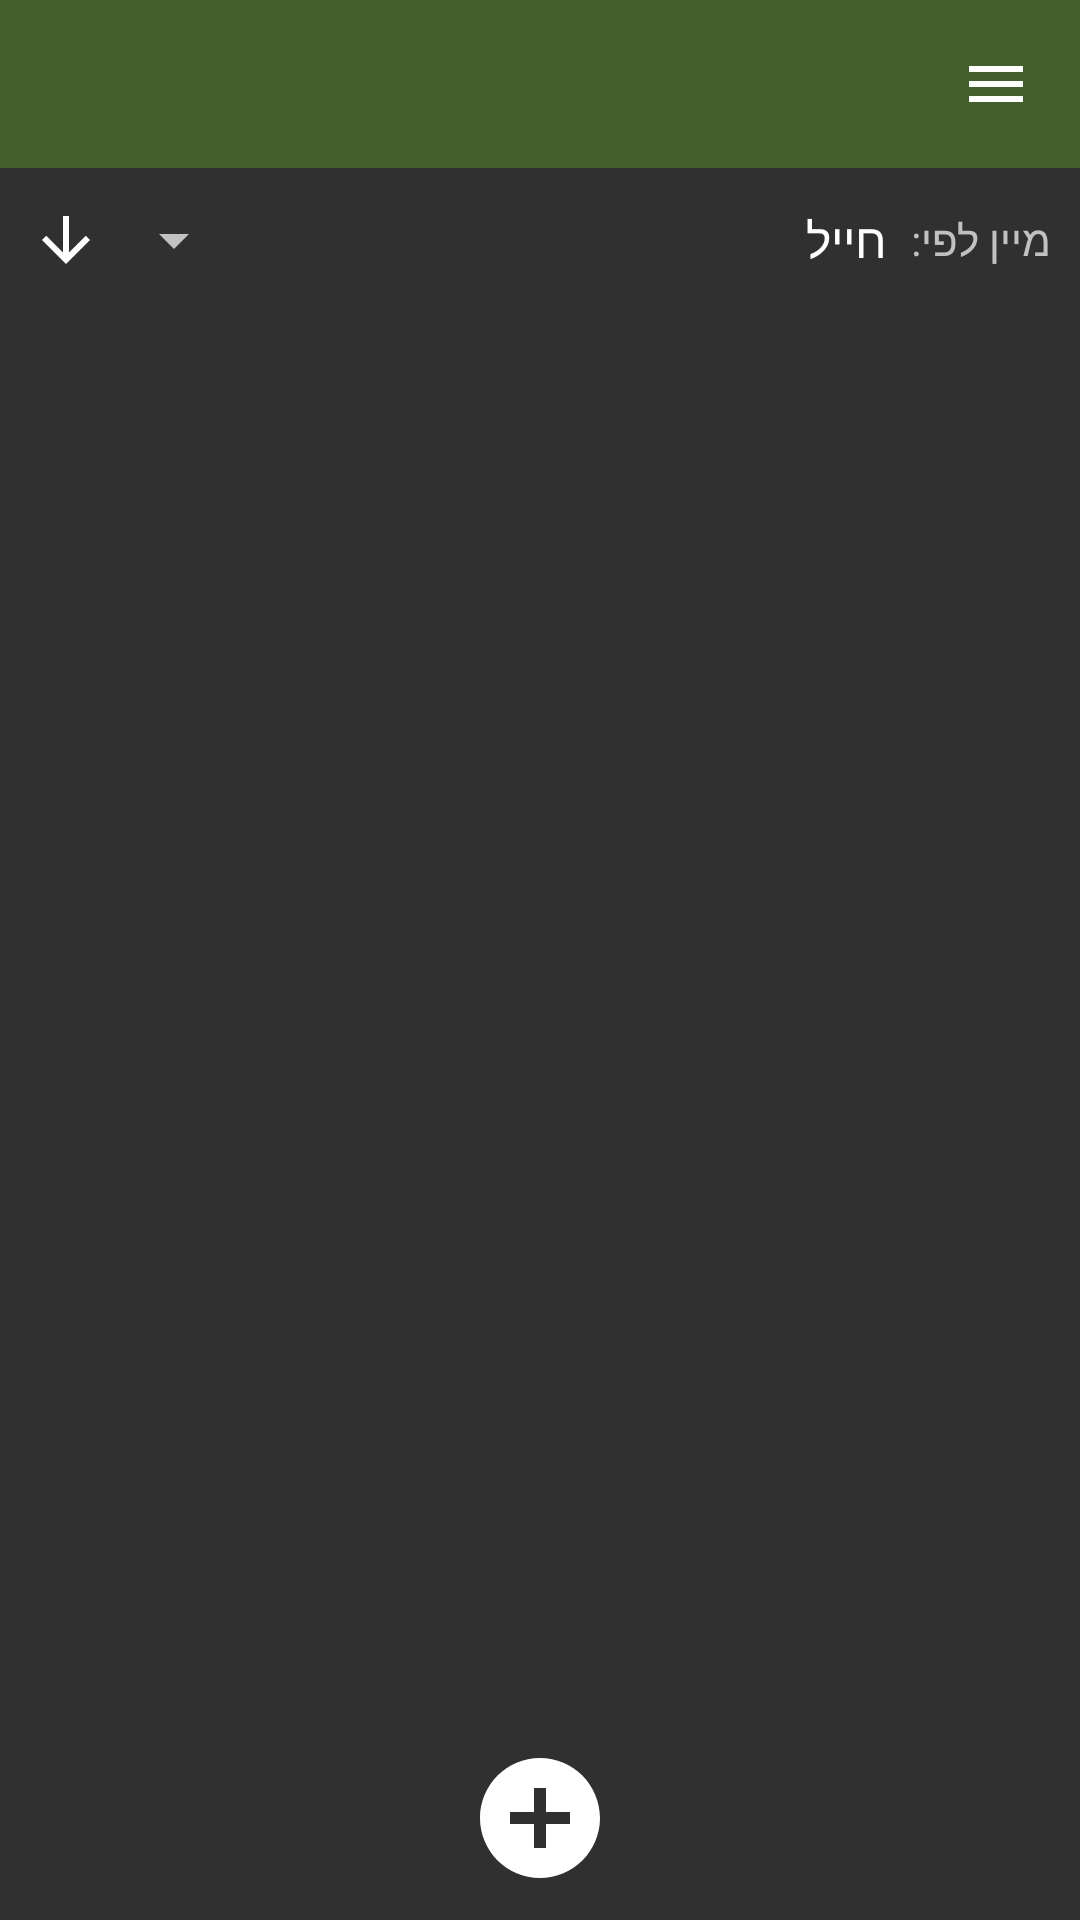

Android layout source for this screen:
<!-- AndroidManifest.xml: application theme Theme.AppCompat.NoActionBar -->
<!-- res/layout/activity_discipline_list.xml -->
<?xml version="1.0" encoding="utf-8"?>
<LinearLayout
    xmlns:android="http://schemas.android.com/apk/res/android"
    xmlns:app="http://schemas.android.com/apk/res-auto"
    xmlns:tools="http://schemas.android.com/tools"
    android:id="@+id/main"
    android:layout_width="match_parent"
    android:layout_height="match_parent"
    android:layoutDirection="rtl"
    android:orientation="vertical"
    tools:context=".view.DisciplineListActivity">

    <androidx.drawerlayout.widget.DrawerLayout
        android:id="@+id/lyt_drawer"
        android:layout_width="match_parent"
        android:layout_height="match_parent">

        <LinearLayout
            android:layout_width="match_parent"
            android:layout_height="match_parent"
            android:gravity="center_horizontal"
            android:orientation="vertical">

            <androidx.appcompat.widget.Toolbar
                android:id="@+id/toolbar"
                android:layout_width="match_parent"
                android:layout_height="wrap_content"
                android:background="@color/olive"
                android:minHeight="?attr/actionBarSize"
                android:theme="?attr/actionBarTheme"
                app:navigationIcon="@drawable/baseline_menu_24" />

            <LinearLayout
                android:layout_width="match_parent"
                android:layout_height="wrap_content"
                android:layout_weight="0"
                android:gravity="center_vertical"
                android:orientation="horizontal"
                android:paddingStart="@dimen/default_padding"
                android:paddingEnd="@dimen/default_padding">

                <TextView
                    android:layout_width="wrap_content"
                    android:layout_height="wrap_content"
                    android:text="@string/sortby" />

                <Spinner
                    android:id="@+id/spn_sort_by"
                    android:layout_width="0dp"
                    android:layout_height="wrap_content"
                    android:layout_weight="1"
                    android:entries="@array/disciplinary_notice_sort_by"
                    android:minHeight="48dp"
                    android:spinnerMode="dialog" />

                <ImageView
                    android:id="@+id/btn_order"
                    android:layout_width="wrap_content"
                    android:layout_height="wrap_content"
                    android:onClick="btnOrderClick"
                    app:srcCompat="@drawable/baseline_arrow_downward_24" />

            </LinearLayout>

            <ScrollView
                android:layout_width="match_parent"
                android:layout_height="0dp"
                android:layout_weight="1">

                <LinearLayout
                    android:id="@+id/lyt_disciplinary_notices"
                    android:layout_width="match_parent"
                    android:layout_height="wrap_content"
                    android:orientation="vertical" />
            </ScrollView>

            <ImageView
                android:id="@+id/btn_add"
                android:layout_width="wrap_content"
                android:layout_height="wrap_content"
                android:layout_marginBottom="@dimen/default_padding"
                android:layout_weight="0"
                android:onClick="btnAddClick"
                app:srcCompat="@drawable/baseline_add_circle_48" />

        </LinearLayout>

        <include layout="@layout/drawer_nav_view" />

    </androidx.drawerlayout.widget.DrawerLayout>

</LinearLayout>
<!-- res/layout/drawer_nav_view.xml (included above) -->
<?xml version="1.0" encoding="utf-8"?>
<com.google.android.material.navigation.NavigationView
    xmlns:android="http://schemas.android.com/apk/res/android"
    xmlns:app="http://schemas.android.com/apk/res-auto"
    android:id="@+id/nav_view"
    android:layout_width="wrap_content"
    android:layout_height="match_parent"
    android:layout_gravity="start"
    app:headerLayout="@layout/drawer_header"
    app:menu="@menu/nav_menu">

</com.google.android.material.navigation.NavigationView>
<!-- res/layout/drawer_header.xml (included above) -->
<?xml version="1.0" encoding="utf-8"?>
<androidx.constraintlayout.widget.ConstraintLayout xmlns:android="http://schemas.android.com/apk/res/android"
    xmlns:app="http://schemas.android.com/apk/res-auto"
    xmlns:tools="http://schemas.android.com/tools"
    android:id="@+id/linearLayout"
    android:layout_width="match_parent"
    android:layout_height="wrap_content"
    android:gravity="center_horizontal"
    android:orientation="vertical">

    <ImageView
        android:id="@+id/imageView"
        android:layout_width="0dp"
        android:layout_height="0dp"
        android:layout_marginTop="@dimen/default_padding"
        app:layout_constraintDimensionRatio="1"
        app:layout_constraintEnd_toEndOf="parent"
        app:layout_constraintStart_toStartOf="parent"
        app:layout_constraintTop_toTopOf="parent"
        app:layout_constraintWidth_percent="0.5"
        app:srcCompat="@drawable/appicon" />

    <TextView
        android:id="@+id/textView"
        android:layout_width="wrap_content"
        android:layout_height="wrap_content"
        android:text="@string/app_name"
        android:textAppearance="@style/TextAppearance.AppCompat.Display1"
        app:layout_constraintEnd_toEndOf="parent"
        app:layout_constraintStart_toStartOf="parent"
        app:layout_constraintTop_toBottomOf="@+id/imageView" />

    <TextView
        android:id="@+id/textView2"
        android:layout_width="wrap_content"
        android:layout_height="wrap_content"
        android:text="@string/app_name_desc"
        android:textAppearance="@style/TextAppearance.AppCompat.Small"
        app:layout_constraintEnd_toEndOf="parent"
        app:layout_constraintStart_toStartOf="parent"
        app:layout_constraintTop_toBottomOf="@+id/textView" />
</androidx.constraintlayout.widget.ConstraintLayout>
<!-- resources referenced by this layout -->
<resources>
  <string-array name="disciplinary_notice_sort_by">
          <item>חייל</item>
          <item>כותרת</item>
          <item>תאריך</item>
      </string-array>
  <color name="olive">#FF425F2D</color>
  <dimen name="default_padding">10dp</dimen>
  <!-- drawable appicon: vector/xml drawable (drawable, 41636 chars, omitted) -->
  <!-- drawable baseline_add_circle_48 (drawable) -->
  <vector xmlns:android="http://schemas.android.com/apk/res/android" android:height="48dp" android:tint="@color/light" android:viewportHeight="24" android:viewportWidth="24" android:width="48dp">
        
      <path android:fillColor="@android:color/white" android:pathData="M12,2C6.48,2 2,6.48 2,12s4.48,10 10,10 10,-4.48 10,-10S17.52,2 12,2zM17,13h-4v4h-2v-4L7,13v-2h4L11,7h2v4h4v2z"/>
      
  </vector>
  <!-- drawable baseline_arrow_downward_24 (drawable) -->
  <vector xmlns:android="http://schemas.android.com/apk/res/android" android:height="24dp" android:tint="@color/light" android:viewportHeight="24" android:viewportWidth="24" android:width="24dp">
        
      <path android:fillColor="@android:color/white" android:pathData="M20,12l-1.41,-1.41L13,16.17V4h-2v12.17l-5.58,-5.59L4,12l8,8 8,-8z"/>
      
  </vector>
  <!-- drawable baseline_menu_24 (drawable) -->
  <vector xmlns:android="http://schemas.android.com/apk/res/android" android:height="24dp" android:tint="@color/light" android:viewportHeight="24" android:viewportWidth="24" android:width="24dp">
        
      <path android:fillColor="@android:color/white" android:pathData="M3,18h18v-2L3,16v2zM3,13h18v-2L3,11v2zM3,6v2h18L21,6L3,6z"/>
      
  </vector>
  <string name="app_name">כזל\"מ</string>
  <string name="app_name_desc">כזה למפקד</string>
  <string name="sortby">מיין לפי:</string>
  <color name="light">#FFFFFFFF</color>
</resources>
